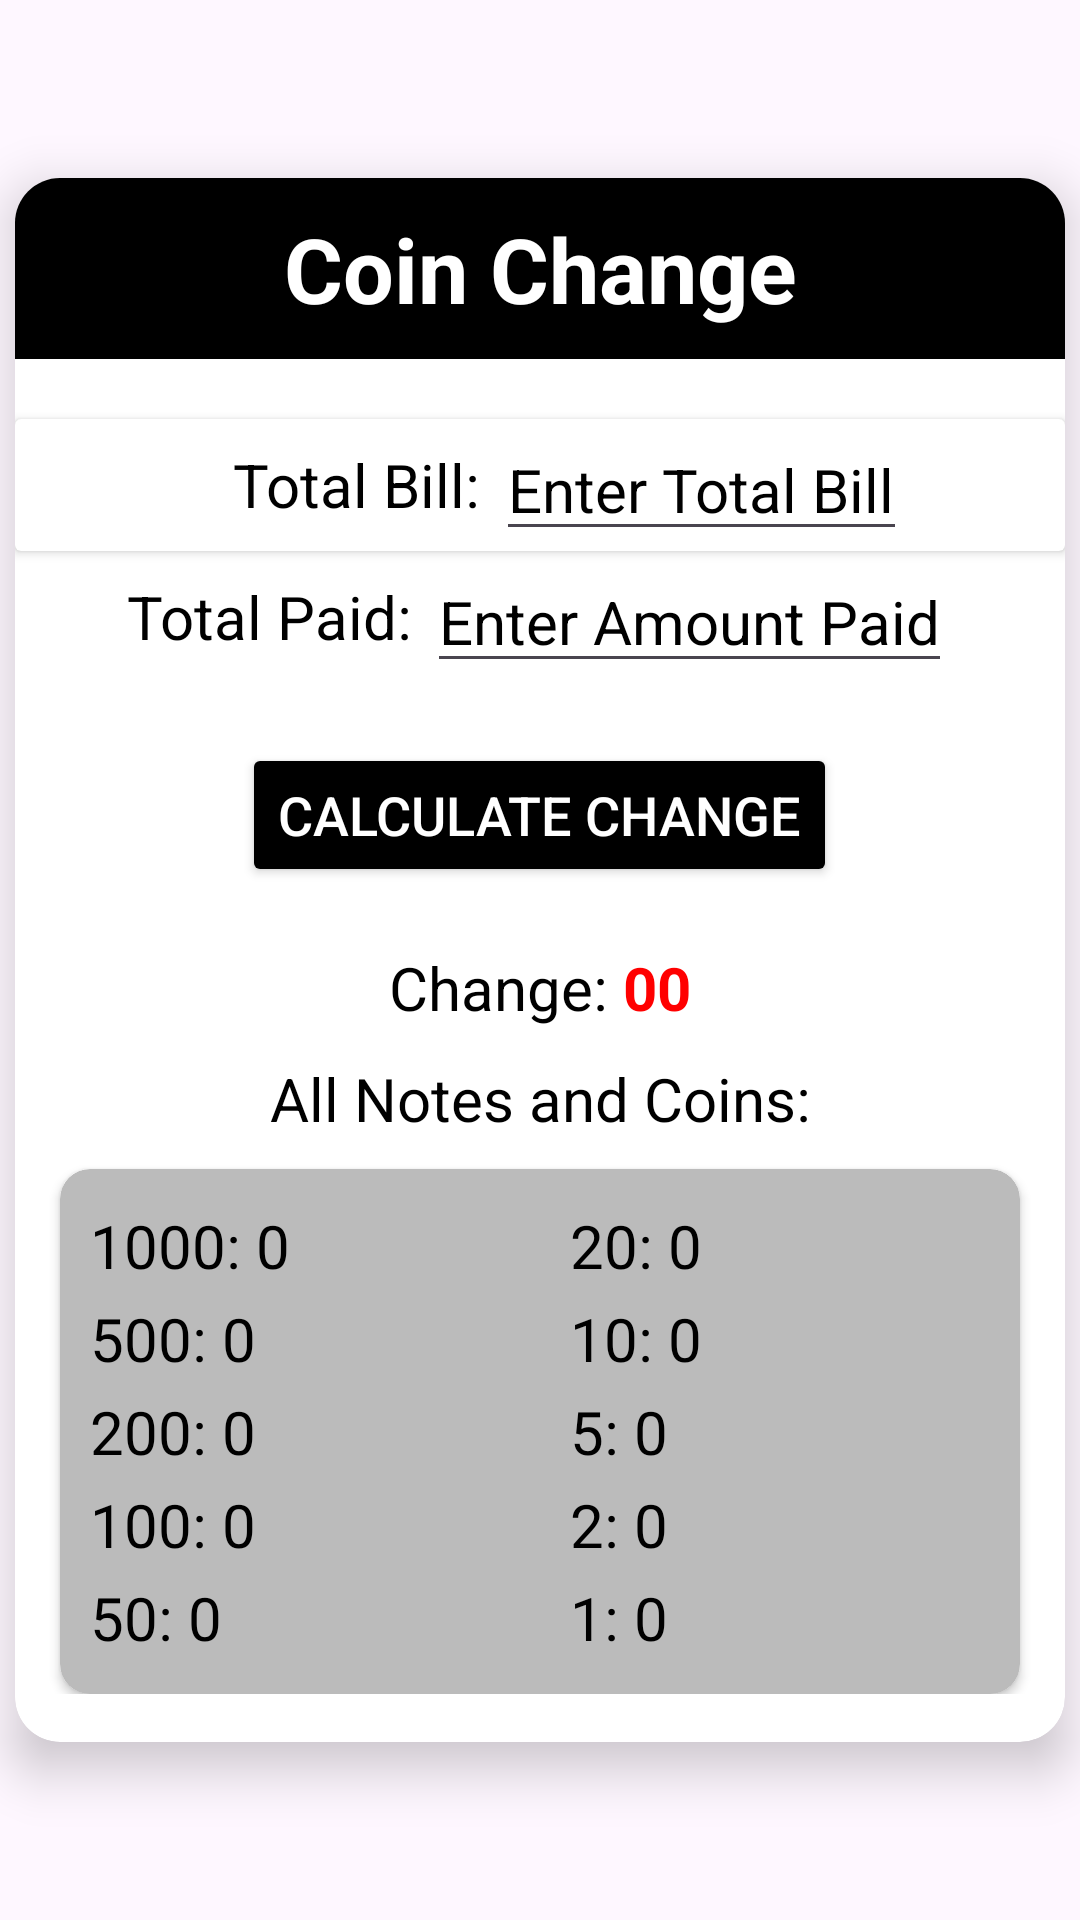

Here is an Android app screen rendered from its layout file. Give the layout XML and the strings, colors and styles it references.
<!-- AndroidManifest.xml: application theme Theme.GamePlay -->
<!-- res/layout/calc_money.xml -->
<?xml version="1.0" encoding="utf-8"?>
<LinearLayout xmlns:android="http://schemas.android.com/apk/res/android"
    xmlns:app="http://schemas.android.com/apk/res-auto"
    android:layout_width="match_parent"
    android:layout_height="match_parent"
    android:background="@drawable/money"
    android:gravity="center_horizontal"
    android:orientation="vertical">

    <LinearLayout
        android:layout_width="match_parent"
        android:layout_height="match_parent"
        android:gravity="center"
        android:orientation="vertical">
        <androidx.cardview.widget.CardView
            android:layout_width="wrap_content"
            android:layout_height="wrap_content"
            app:cardCornerRadius="15dp"
            app:cardElevation="10dp">
        <LinearLayout
            android:layout_width="match_parent"
            android:layout_height="wrap_content"
            android:layout_marginBottom="16sp"
            android:orientation="vertical">

            <TextView
                android:layout_width="match_parent"
                android:layout_height="wrap_content"
                android:layout_marginBottom="20dp"
                android:background="@color/black"
                android:text=" Coin Change "
                android:textAlignment="center"
                android:textColor="@color/white"
                android:textSize="30dp"
                android:textStyle="bold"
                android:padding="10dp"/>
            <androidx.cardview.widget.CardView
                android:layout_width="match_parent"
                android:layout_height="match_parent"
                android:backgroundTint="@color/white">
                <LinearLayout
                    android:layout_width="match_parent"
                    android:layout_height="wrap_content"
                    android:orientation="horizontal"
                    android:gravity="center">
                    <TextView
                        android:layout_width="wrap_content"
                        android:layout_height="wrap_content"
                        android:text="Total Bill: "
                        android:textColor="@color/black"
                        android:textSize="20dp"
                        android:paddingLeft="20dp"/>

                    <EditText
                        android:id="@+id/bill"
                        android:layout_width="wrap_content"
                        android:layout_height="wrap_content"
                        android:hint="Enter Total Bill"
                        android:textColorHint="@color/hint_black"
                        android:inputType="number"
                        android:textColor="@color/black"
                        android:textSize="20dp" />

                </LinearLayout>
            </androidx.cardview.widget.CardView>
            <LinearLayout
                android:layout_width="match_parent"
                android:layout_height="wrap_content"
                android:gravity="center"
                android:orientation="horizontal">

                <TextView
                    android:layout_width="wrap_content"
                    android:layout_height="wrap_content"
                    android:text="Total Paid: "
                    android:textColor="@color/black"
                    android:textSize="20dp" />

                <EditText
                    android:id="@+id/paid"
                    android:layout_width="wrap_content"
                    android:layout_height="wrap_content"
                    android:hint="Enter Amount Paid"
                    android:textColorHint="@color/hint_black"
                    android:inputType="number"
                    android:textColor="@color/black"
                    android:textSize="20dp" />

            </LinearLayout>

            <Button
                android:id="@+id/calc"
                android:layout_width="wrap_content"
                android:layout_height="wrap_content"
                android:layout_gravity="center"
                android:layout_margin="20dp"
                android:backgroundTint="@color/black"
                android:text="Calculate Change"
                android:textColor="@color/white"
                android:textSize="18sp"
                app:cornerRadius="5dp" />

            <LinearLayout
                android:layout_width="match_parent"
                android:layout_height="wrap_content"
                android:gravity="center"
                android:orientation="horizontal">

                <TextView
                    android:layout_width="wrap_content"
                    android:layout_height="wrap_content"
                    android:text="Change: "
                    android:textColor="@color/black"
                    android:textSize="20dp" />

                <TextView
                    android:id="@+id/change"
                    android:layout_width="wrap_content"
                    android:layout_height="wrap_content"
                    android:text="00"
                    android:textColor="@color/red"
                    android:textSize="20dp"
                    android:textStyle="bold" />

            </LinearLayout>

            <TextView
                android:layout_width="match_parent"
                android:layout_height="wrap_content"
                android:gravity="center"
                android:layout_marginVertical="10dp"
                android:text="All Notes and Coins:"
                android:textColor="@color/black"
                android:textSize="20dp" />
            <androidx.cardview.widget.CardView
                android:layout_width="wrap_content"
                android:layout_height="wrap_content"
                android:layout_marginHorizontal="15dp"
                app:cardCornerRadius="10dp"

                android:backgroundTint="#BBBBBB">
                <LinearLayout
                    android:layout_width="wrap_content"
                    android:layout_height="wrap_content"
                    android:orientation="horizontal"
                    android:layout_gravity="center">

                    <LinearLayout
                        android:layout_width="150dp"
                        android:layout_height="wrap_content"
                        android:layout_marginVertical="10dp"
                        android:orientation="vertical"
                        android:layout_margin="10dp">

                        <TextView
                            android:id="@+id/taka_1000"
                            android:layout_width="match_parent"
                            android:layout_height="wrap_content"
                            android:layout_marginVertical="2dp"
                            android:text="1000: 0"
                            android:textColor="@color/black"
                            android:textSize="20dp" />

                        <TextView
                            android:id="@+id/taka_500"
                            android:layout_width="match_parent"
                            android:layout_height="wrap_content"
                            android:layout_marginVertical="2dp"
                            android:text="500: 0"
                            android:textColor="@color/black"
                            android:textSize="20dp" />

                        <TextView
                            android:id="@+id/taka_200"
                            android:layout_width="match_parent"
                            android:layout_height="wrap_content"
                            android:layout_marginVertical="2dp"
                            android:text="200: 0"
                            android:textColor="@color/black"
                            android:textSize="20dp" />

                        <TextView
                            android:id="@+id/taka_100"
                            android:layout_width="match_parent"
                            android:layout_height="wrap_content"
                            android:layout_marginVertical="2dp"
                            android:text="100: 0"
                            android:textColor="@color/black"
                            android:textSize="20dp" />

                        <TextView
                            android:id="@+id/taka_50"
                            android:layout_width="match_parent"
                            android:layout_height="wrap_content"
                            android:layout_marginVertical="2dp"
                            android:text="50: 0"
                            android:textColor="@color/black"
                            android:textSize="20dp" />

                    </LinearLayout>

                    <LinearLayout
                        android:layout_width="150dp"
                        android:layout_height="wrap_content"
                        android:layout_marginVertical="10dp"
                        android:gravity="center"
                        android:orientation="vertical">

                        <TextView
                            android:id="@+id/taka_20"
                            android:layout_width="match_parent"
                            android:layout_height="wrap_content"
                            android:layout_marginVertical="2dp"
                            android:text="20: 0"
                            android:textColor="@color/black"
                            android:textSize="20dp" />

                        <TextView
                            android:id="@+id/taka_10"
                            android:layout_width="match_parent"
                            android:layout_height="wrap_content"
                            android:layout_marginVertical="2dp"
                            android:text="10: 0"
                            android:textColor="@color/black"
                            android:textSize="20dp" />

                        <TextView
                            android:id="@+id/taka_5"
                            android:layout_width="match_parent"
                            android:layout_height="wrap_content"
                            android:layout_marginVertical="2dp"
                            android:text="5: 0"
                            android:textColor="@color/black"
                            android:textSize="20dp" />

                        <TextView
                            android:id="@+id/taka_2"
                            android:layout_width="match_parent"
                            android:layout_height="wrap_content"
                            android:layout_marginVertical="2dp"
                            android:text="2: 0"
                            android:textColor="@color/black"
                            android:textSize="20dp" />

                        <TextView
                            android:id="@+id/taka_1"
                            android:layout_width="match_parent"
                            android:layout_height="wrap_content"
                            android:layout_marginVertical="2dp"
                            android:text="1: 0"
                            android:textColor="@color/black"
                            android:textSize="20dp" />

                    </LinearLayout>
                </LinearLayout>
            </androidx.cardview.widget.CardView>
        </LinearLayout>
        </androidx.cardview.widget.CardView>
    </LinearLayout>
</LinearLayout>
<!-- resources referenced by this layout -->
<resources>
  <color name="black">#FF000000</color>
  <color name="red">#FF0000</color>
  <color name="white">#FFFFFFFF</color>
  <style name="Theme.GamePlay" parent="Base.Theme.GamePlay" />
  <style name="Base.Theme.GamePlay" parent="Theme.Material3.DayNight.NoActionBar">
          
          
      </style>
</resources>
